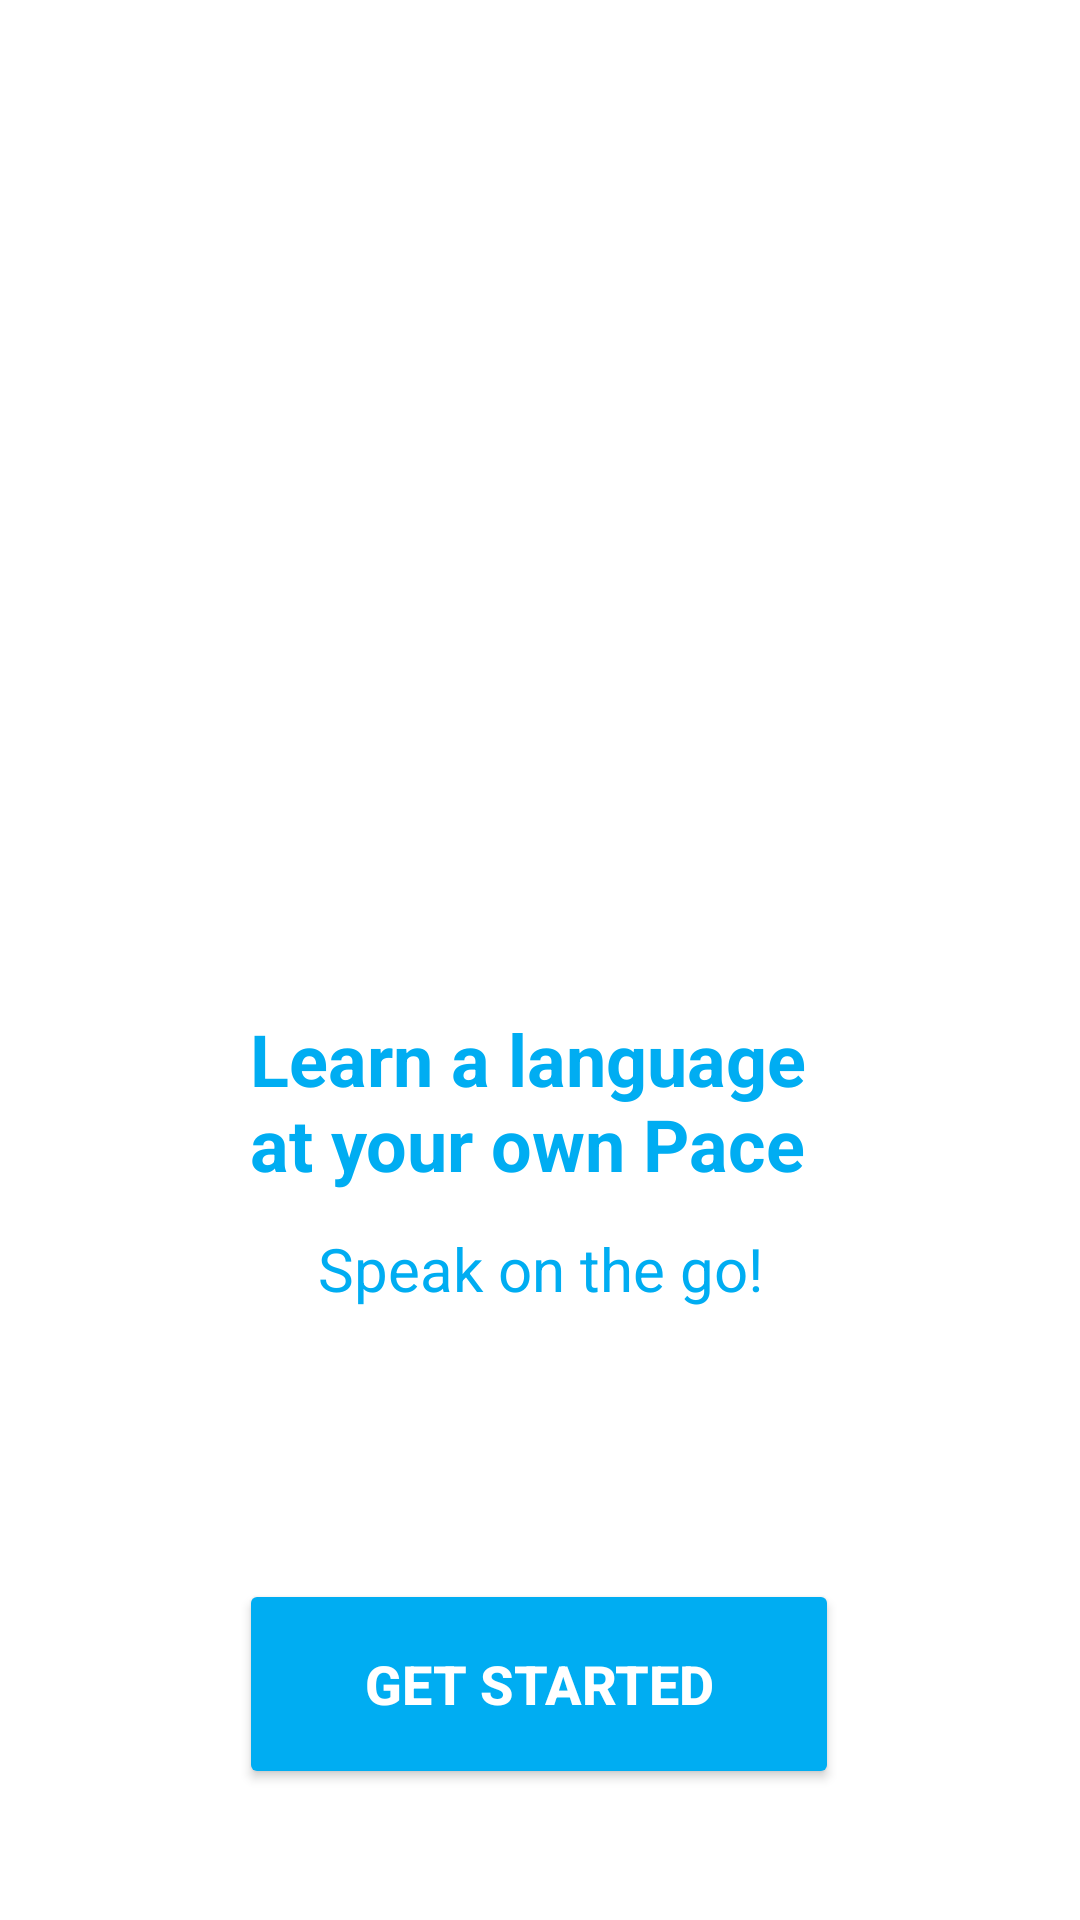

Android layout source for this screen:
<!-- AndroidManifest.xml: activity theme Theme.JustSpeak -->
<!-- res/layout/activity_main.xml -->
<?xml version="1.0" encoding="utf-8"?>
<androidx.constraintlayout.widget.ConstraintLayout xmlns:android="http://schemas.android.com/apk/res/android"
    xmlns:app="http://schemas.android.com/apk/res-auto"
    xmlns:tools="http://schemas.android.com/tools"
    android:layout_width="match_parent"
    android:layout_height="match_parent"
    android:background="@drawable/hinter"
    android:padding="30dp"
    tools:context=".MainActivity">

    <TextView
        android:id="@+id/justspeakstart"
        android:layout_width="wrap_content"
        android:layout_height="wrap_content"
        android:layout_marginTop="104dp"
        android:text="@string/app_name"
        android:textColor="@color/white"
        android:textSize="50sp"
        android:textStyle="bold"
        app:layout_constraintEnd_toEndOf="parent"
        app:layout_constraintHorizontal_bias="0.496"
        app:layout_constraintStart_toStartOf="parent"
        app:layout_constraintTop_toTopOf="parent" />

    <TextView
        android:id="@+id/heading"
        android:layout_width="wrap_content"
        android:layout_height="wrap_content"
        android:layout_marginTop="136dp"
        android:text="@string/learn_a_language_nat_your_nown_pace"
        android:textColor="@color/light_blue"
        android:textSize="24sp"
        android:textStyle="bold"
        app:layout_constraintEnd_toEndOf="parent"
        app:layout_constraintHorizontal_bias="0.466"
        app:layout_constraintStart_toStartOf="parent"
        app:layout_constraintTop_toBottomOf="@+id/justspeakstart" />

    <TextView
        android:id="@+id/subheading"
        android:layout_width="match_parent"
        android:layout_height="wrap_content"
        android:layout_marginTop="12dp"
        android:text="@string/speak_on_the_go"
        android:textAlignment="center"
        android:textColor="@color/light_blue"
        android:textSize="20sp"
        app:layout_constraintEnd_toEndOf="parent"
        app:layout_constraintHorizontal_bias="0.5"
        app:layout_constraintStart_toStartOf="parent"
        app:layout_constraintTop_toBottomOf="@id/heading" />

    <Button
        android:id="@+id/startButton"
        android:layout_width="200dp"
        android:layout_height="70dp"
        android:backgroundTint="@color/light_blue"
        android:padding="6dp"
        android:text="@string/get_started"
        android:textAlignment="center"
        android:textColor="@color/white"
        android:textSize="18sp"
        android:textStyle="bold"
        app:layout_constraintBottom_toBottomOf="parent"
        app:layout_constraintEnd_toEndOf="parent"
        app:layout_constraintHorizontal_bias="0.497"
        app:layout_constraintStart_toStartOf="parent"
        app:layout_constraintTop_toBottomOf="@+id/subheading"
        app:layout_constraintVertical_bias="0.869" />
</androidx.constraintlayout.widget.ConstraintLayout>
<!-- resources referenced by this layout -->
<resources>
  <color name="light_blue">#00ADF2</color>
  <color name="white">#FFFFFFFF</color>
  <string name="app_name">Just Speak</string>
  <string name="get_started">Get Started</string>
  <string name="learn_a_language_nat_your_nown_pace">Learn a language\nat your own Pace</string>
  <string name="speak_on_the_go">Speak on the go!</string>
  <style name="Theme.JustSpeak" parent="Theme.MaterialComponents.Light.NoActionBar">
          
          <item name="colorPrimary">@color/light_blue</item>
          <item name="colorPrimaryVariant">@color/light_blue</item>
          <item name="colorOnPrimary">@color/white</item>
          
          <item name="colorSecondary">@color/teal_200</item>
          <item name="colorSecondaryVariant">@color/teal_700</item>
          <item name="colorOnSecondary">@color/white</item>
          
          <item name="android:statusBarColor">?attr/colorPrimaryVariant</item>
          <item name="android:windowIsTranslucent">true</item>
          <item name="android:windowTranslucentNavigation">true</item>
          <item name="android:windowTranslucentStatus">true</item>
          
      </style>
  <color name="teal_200">#FF03DAC5</color>
  <color name="teal_700">#FF018786</color>
</resources>
